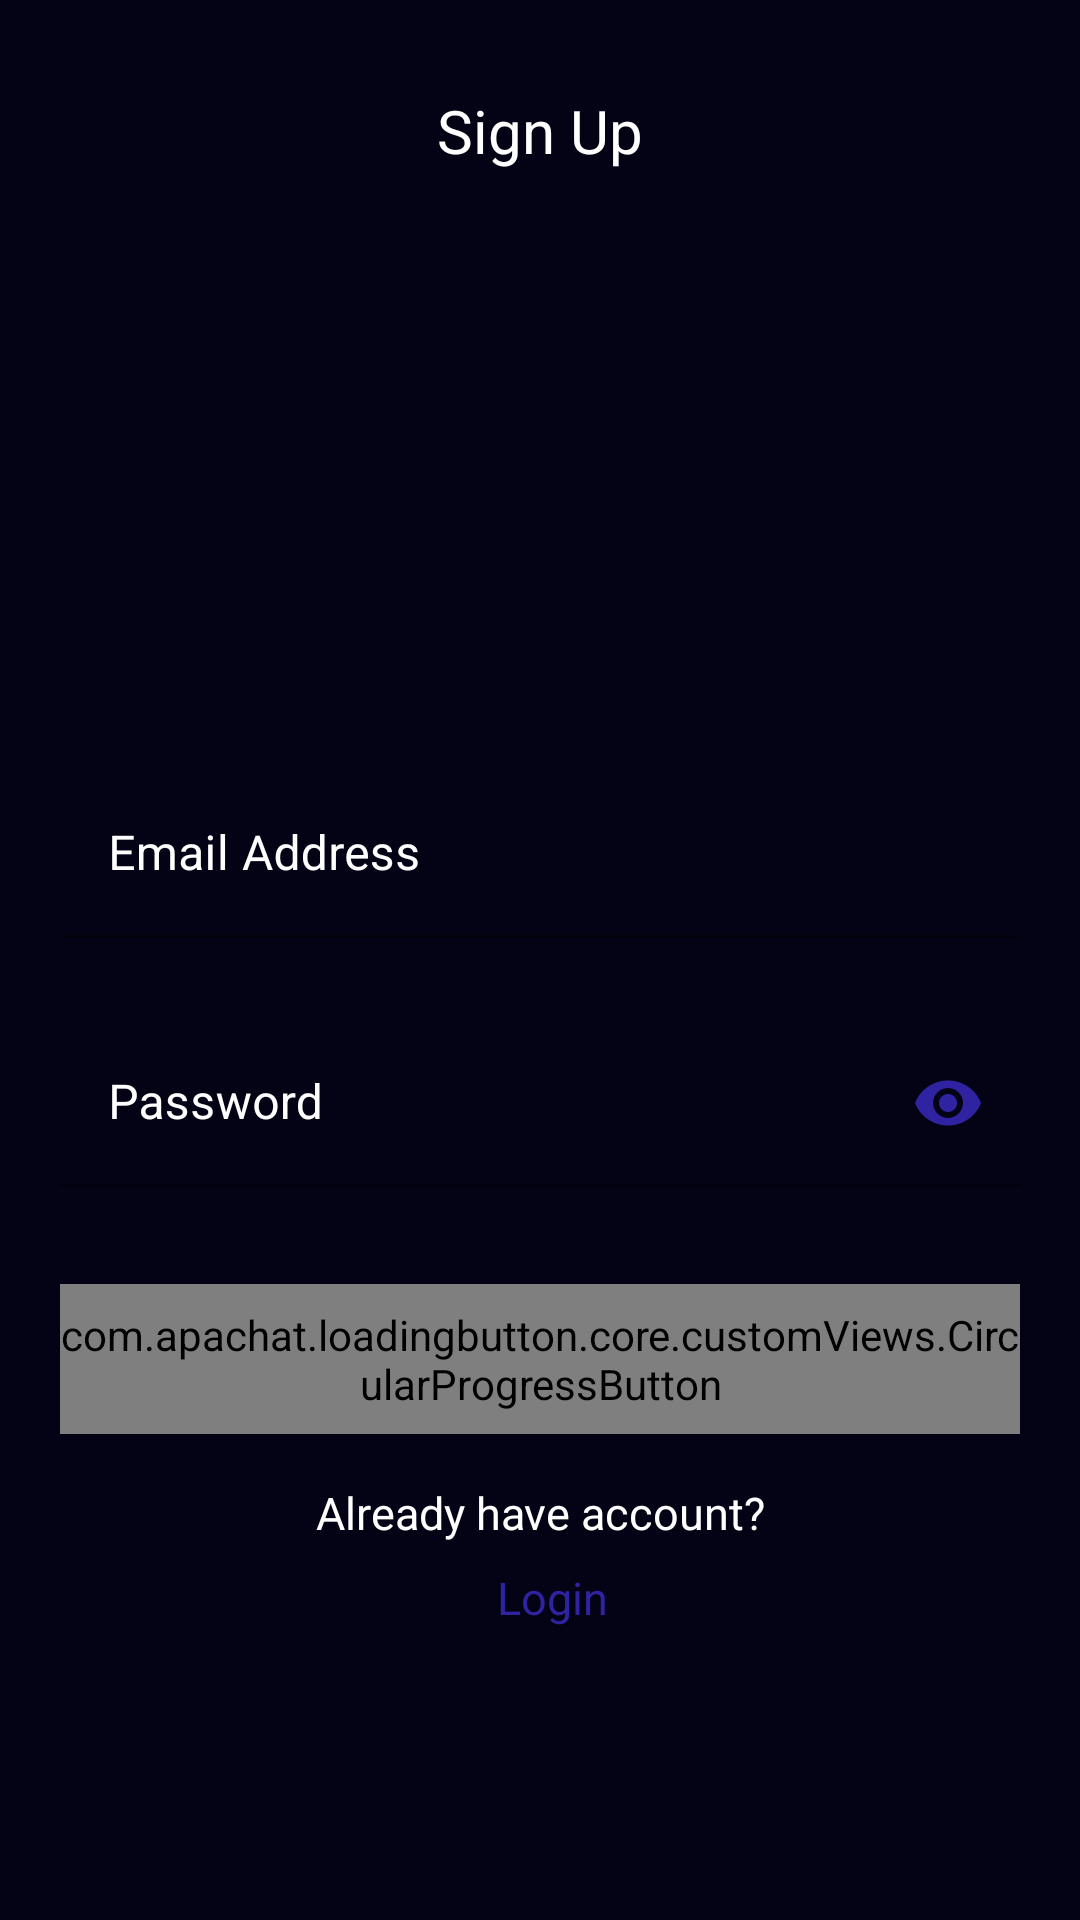

Reconstruct the res/layout file that produces this screen, plus the resources it refers to.
<!-- AndroidManifest.xml: application theme Theme.PopcornPals -->
<!-- res/layout/fragment_signup.xml -->
<?xml version="1.0" encoding="utf-8"?>
<layout xmlns:android="http://schemas.android.com/apk/res/android"
    xmlns:app="http://schemas.android.com/apk/res-auto"
    xmlns:tools="http://schemas.android.com/tools">

    <data>

    </data>

    <ScrollView
        android:layout_width="match_parent"
        android:layout_height="match_parent"
        android:background="@color/background_color">

        <androidx.constraintlayout.widget.ConstraintLayout
            android:layout_width="match_parent"
            android:layout_height="wrap_content"
            tools:context=".presentation.views.SignupFragment">

            <TextView
                android:id="@+id/signup_tv"
                android:layout_width="wrap_content"
                android:layout_height="wrap_content"
                android:layout_marginTop="30dp"
                android:text="Sign Up"
                android:textAllCaps="false"
                android:textColor="@color/white"
                android:textSize="20sp"
                app:layout_constraintEnd_toEndOf="parent"
                app:layout_constraintStart_toStartOf="parent"
                app:layout_constraintTop_toTopOf="parent" />

            
            
            
            
            
            
            
            
            
            
            
            
            
            
            
            
            

            
            
            
            
            
            
            
            

            <com.google.android.material.textfield.TextInputLayout
                android:id="@+id/email_til"
                style="@style/Widget.MaterialComponents.TextInputLayout.FilledBox"
                android:layout_width="match_parent"
                android:layout_height="58dp"
                android:layout_marginHorizontal="20dp"
                android:layout_marginTop="200dp"
                android:hint="Email Address"
                android:textColorHint="@color/white"
                app:boxBackgroundColor="@color/white"
                app:boxStrokeColor="@color/white"
                app:hintTextColor="@color/white"
                app:layout_constraintEnd_toEndOf="parent"
                app:layout_constraintStart_toStartOf="parent"
                app:layout_constraintTop_toBottomOf="@id/signup_tv"
                app:startIconDrawable="@drawable/baseline_email_24"
                app:startIconTint="@color/secondary_color">

                <com.google.android.material.textfield.TextInputEditText
                    android:id="@+id/email_et"
                    android:layout_width="match_parent"
                    android:layout_height="wrap_content"
                    android:backgroundTint="@color/background_color"
                    android:inputType="textEmailAddress"
                    android:textColor="@color/white" />
            </com.google.android.material.textfield.TextInputLayout>

            <com.google.android.material.textfield.TextInputLayout
                android:id="@+id/password_til"
                style="@style/Widget.MaterialComponents.TextInputLayout.FilledBox"
                android:layout_width="match_parent"
                android:layout_height="58dp"
                android:layout_marginHorizontal="20dp"
                android:layout_marginTop="25dp"
                android:hint="Password"
                android:textColorHint="@color/white"
                app:boxBackgroundColor="@color/white"
                app:boxStrokeColor="@color/white"
                app:endIconMode="password_toggle"
                app:endIconTint="@color/secondary_color"
                app:hintTextColor="@color/white"
                app:layout_constraintLeft_toLeftOf="parent"
                app:layout_constraintRight_toRightOf="parent"
                app:layout_constraintTop_toBottomOf="@id/email_til"
                app:startIconDrawable="@drawable/baseline_lock_24"
                app:startIconTint="@color/secondary_color">

                <com.google.android.material.textfield.TextInputEditText
                    android:id="@+id/password_et"
                    android:layout_width="match_parent"
                    android:layout_height="wrap_content"
                    android:backgroundTint="@color/background_color"
                    android:inputType="textPassword"
                    android:textColor="@color/white" />
            </com.google.android.material.textfield.TextInputLayout>

            <com.apachat.loadingbutton.core.customViews.CircularProgressButton
                android:id="@+id/signup_btn"
                android:layout_width="match_parent"
                android:layout_height="50dp"
                android:layout_marginHorizontal="20dp"
                android:layout_marginTop="30dp"
                android:background="@drawable/rounded_button"
                android:text="Sign Up"
                android:textAllCaps="false"
                android:textColor="@color/white"
                android:textSize="20sp"
                app:layout_constraintLeft_toLeftOf="parent"
                app:layout_constraintRight_toRightOf="parent"
                app:layout_constraintTop_toBottomOf="@id/password_til"
                app:spinning_bar_color="@color/white"
                app:spinning_bar_padding="6dp"
                app:spinning_bar_width="4dp" />

            <TextView
                android:id="@+id/having_account_quiz_tv"
                android:layout_width="wrap_content"
                android:layout_height="wrap_content"
                android:layout_marginTop="16dp"
                android:text="Already have account?"
                android:textColor="@color/white"
                android:textSize="15sp"
                app:layout_constraintEnd_toEndOf="parent"
                app:layout_constraintStart_toStartOf="parent"
                app:layout_constraintTop_toBottomOf="@id/signup_btn" />

            <TextView
                android:id="@+id/login_tv"
                android:layout_width="wrap_content"
                android:layout_height="wrap_content"
                android:layout_marginStart="8dp"
                android:layout_marginTop="8dp"
                android:text="Login"
                android:textColor="@color/secondary_color"
                android:textSize="15sp"
                app:layout_constraintEnd_toEndOf="@id/having_account_quiz_tv"
                app:layout_constraintStart_toStartOf="@id/having_account_quiz_tv"
                app:layout_constraintTop_toBottomOf="@id/having_account_quiz_tv" />

        </androidx.constraintlayout.widget.ConstraintLayout>
    </ScrollView>
</layout>
<!-- resources referenced by this layout -->
<resources>
  <color name="background_color">#040315</color>
  <color name="secondary_color">#2F23A1</color>
  <color name="white">#FFFFFFFF</color>
  <!-- drawable rounded_button (drawable) -->
  <?xml version="1.0" encoding="utf-8"?>
  <shape xmlns:android="http://schemas.android.com/apk/res/android"
      android:shape="rectangle">
      <solid android:color="#7669FF" />
      <corners android:radius="100dp" />
  
  </shape>
  <style name="Theme.PopcornPals" parent="Theme.MaterialComponents.DayNight.NoActionBar">
          
  
  
  
          
  
  
  
          
  
          
      </style>
</resources>
